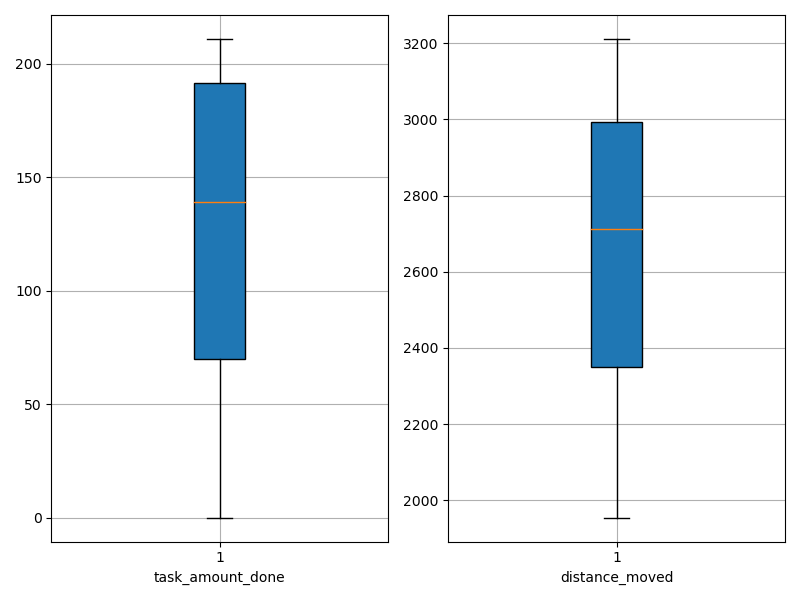

The file beside this chart, header and first rows:
agent_id, task_amount_done, distance_moved
0, 70.0, 2793
1, 142.0, 1954
2, 72.0, 3071
3, 0.0, 2596
4, 209.0, 2202
5, 71.0, 2885
6, 70.0, 1987
7, 70.0, 2379
8, 139.0, 2967
9, 211.0, 2370
10, 70.0, 3197
11, 142.0, 2958
12, 211.0, 2792
13, 69.0, 2484
14, 69.0, 2876
15, 211.0, 2260
16, 69.0, 3211
17, 210.0, 2712
18, 70.0, 3127
19, 140.0, 2710
20, 70.0, 2234
21, 211.0, 2060
22, 69.0, 3041
23, 208.0, 2016
24, 140.0, 2342
25, 140.0, 2399
26, 139.0, 3002
27, 208.0, 2615
28, 69.0, 3159
29, 141.0, 3007
